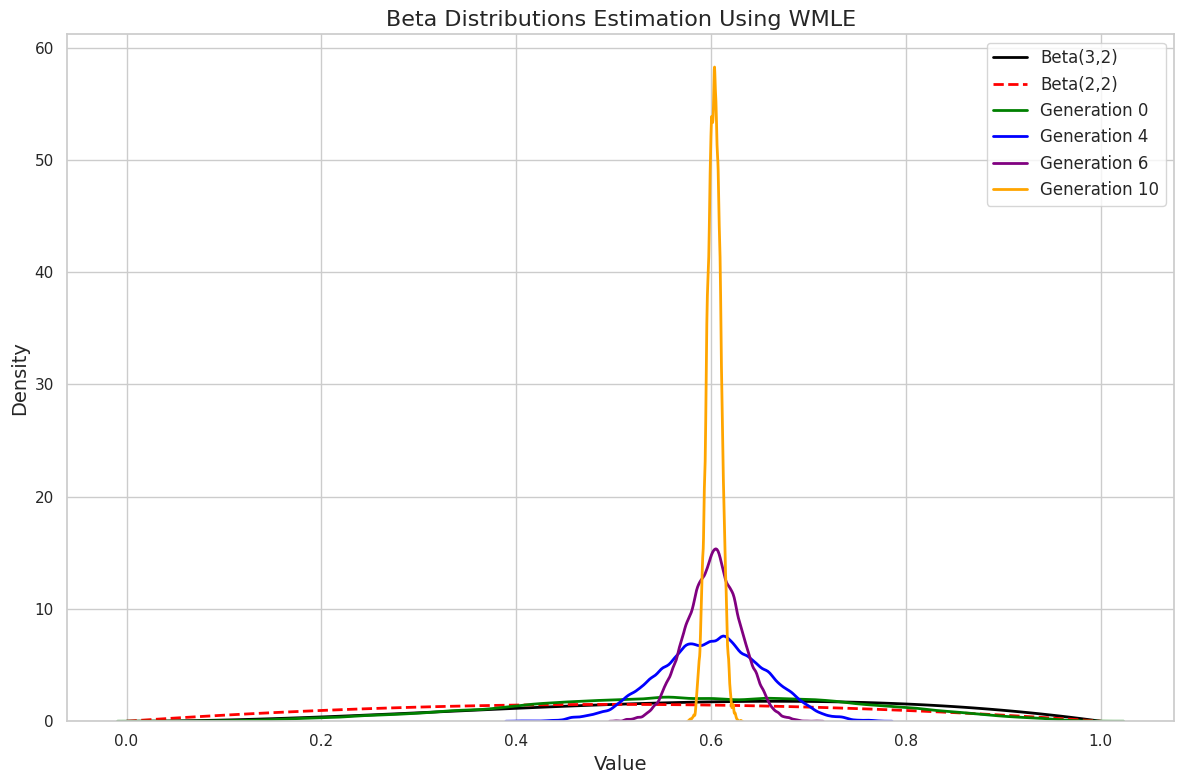

The matplotlib source for this figure:
"""
Figure 10: Weighted Maximum Likelihood Estimation (WMLE) simulation.

Demonstrates bias amplification through iterative estimation when the
fine-tuning process is influenced by a biased pretrained model (Beta(3,2)).

Paper reference: Appendix L (Theoretical Intuition), Figure 10
"""

import numpy as np
from scipy.optimize import minimize
from scipy.stats import beta
import matplotlib.pyplot as plt
import seaborn as sns

sns.set(style="whitegrid")

# ============================================================
# Configuration
# ============================================================
OUTPUT_FILE = "WMLE.png"
N_SAMPLES = 10000
N_GENERATIONS = 11
SELECTED_GENERATIONS = [1, 5, 7, 11]   # Generations to plot

generation_colors = {1: "green", 5: "blue", 7: "purple", 11: "orange"}
generation_labels = {1: "Generation 0", 5: "Generation 4", 7: "Generation 6", 11: "Generation 10"}

# ============================================================
# WMLE Simulation
# ============================================================
def neg_log_likelihood_beta(params, data):
    a, b = params
    if a <= 0 or b <= 0:
        return np.inf
    return -np.sum(np.log(beta.pdf(data, a, b)))

def neg_log_likelihood_beta_weighted(params, data, weights):
    a, b = params
    if a <= 0 or b <= 0:
        return np.inf
    return -np.sum(weights * np.log(beta.pdf(data, a, b)))

bounds = [(1e-6, None), (1e-6, None)]

# Step 1: Pretraining — estimate Beta(3,2) (biased pretrained distribution)
alpha_pretrain, beta_pretrain = 3, 2
data_pretrain = np.random.beta(alpha_pretrain, beta_pretrain, size=N_SAMPLES)
result = minimize(neg_log_likelihood_beta, [1.0, 1.0], args=(data_pretrain,), bounds=bounds)
alpha_est_pre, beta_est_pre = result.x

# Step 2: Fine-tuning data from true Beta(2,2) (unbiased)
alpha_true, beta_true = 2, 2
data_finetune = np.random.beta(alpha_true, beta_true, size=N_SAMPLES)

# Step 3: Iterative WMLE
data_synthetic = data_finetune.copy()
generations_data = []
initial_params = [2.0, 2.0]

for gen in range(1, N_GENERATIONS + 1):
    weights = beta.pdf(data_synthetic, alpha_est_pre, beta_est_pre)
    result = minimize(neg_log_likelihood_beta_weighted, initial_params,
                      args=(data_synthetic, weights), bounds=bounds)
    alpha_est, beta_est = result.x
    data_synthetic = np.random.beta(alpha_est, beta_est, size=N_SAMPLES)

    if gen in SELECTED_GENERATIONS:
        generations_data.append((gen, data_synthetic.copy(), alpha_est, beta_est))

    alpha_est_pre, beta_est_pre = alpha_est, beta_est
    initial_params = [alpha_est, beta_est]

# Step 4: Plot
x = np.linspace(0, 1, 100)
plt.figure(figsize=(12, 8))
plt.plot(x, beta.pdf(x, 3, 2), color="black", linestyle="-", lw=2, label="Beta(3,2)")
plt.plot(x, beta.pdf(x, 2, 2), color="red", linestyle="--", lw=2, label="Beta(2,2)")

for gen, data_gen, _, _ in generations_data:
    sns.kdeplot(data_gen, bw_adjust=0.5, label=generation_labels[gen],
                color=generation_colors[gen], linewidth=2)

plt.title("Beta Distributions Estimation Using WMLE", fontsize=16)
plt.xlabel("Value", fontsize=14)
plt.ylabel("Density", fontsize=14)
plt.legend(fontsize=12)
plt.tight_layout()
plt.savefig(OUTPUT_FILE, dpi=300)
plt.show()
